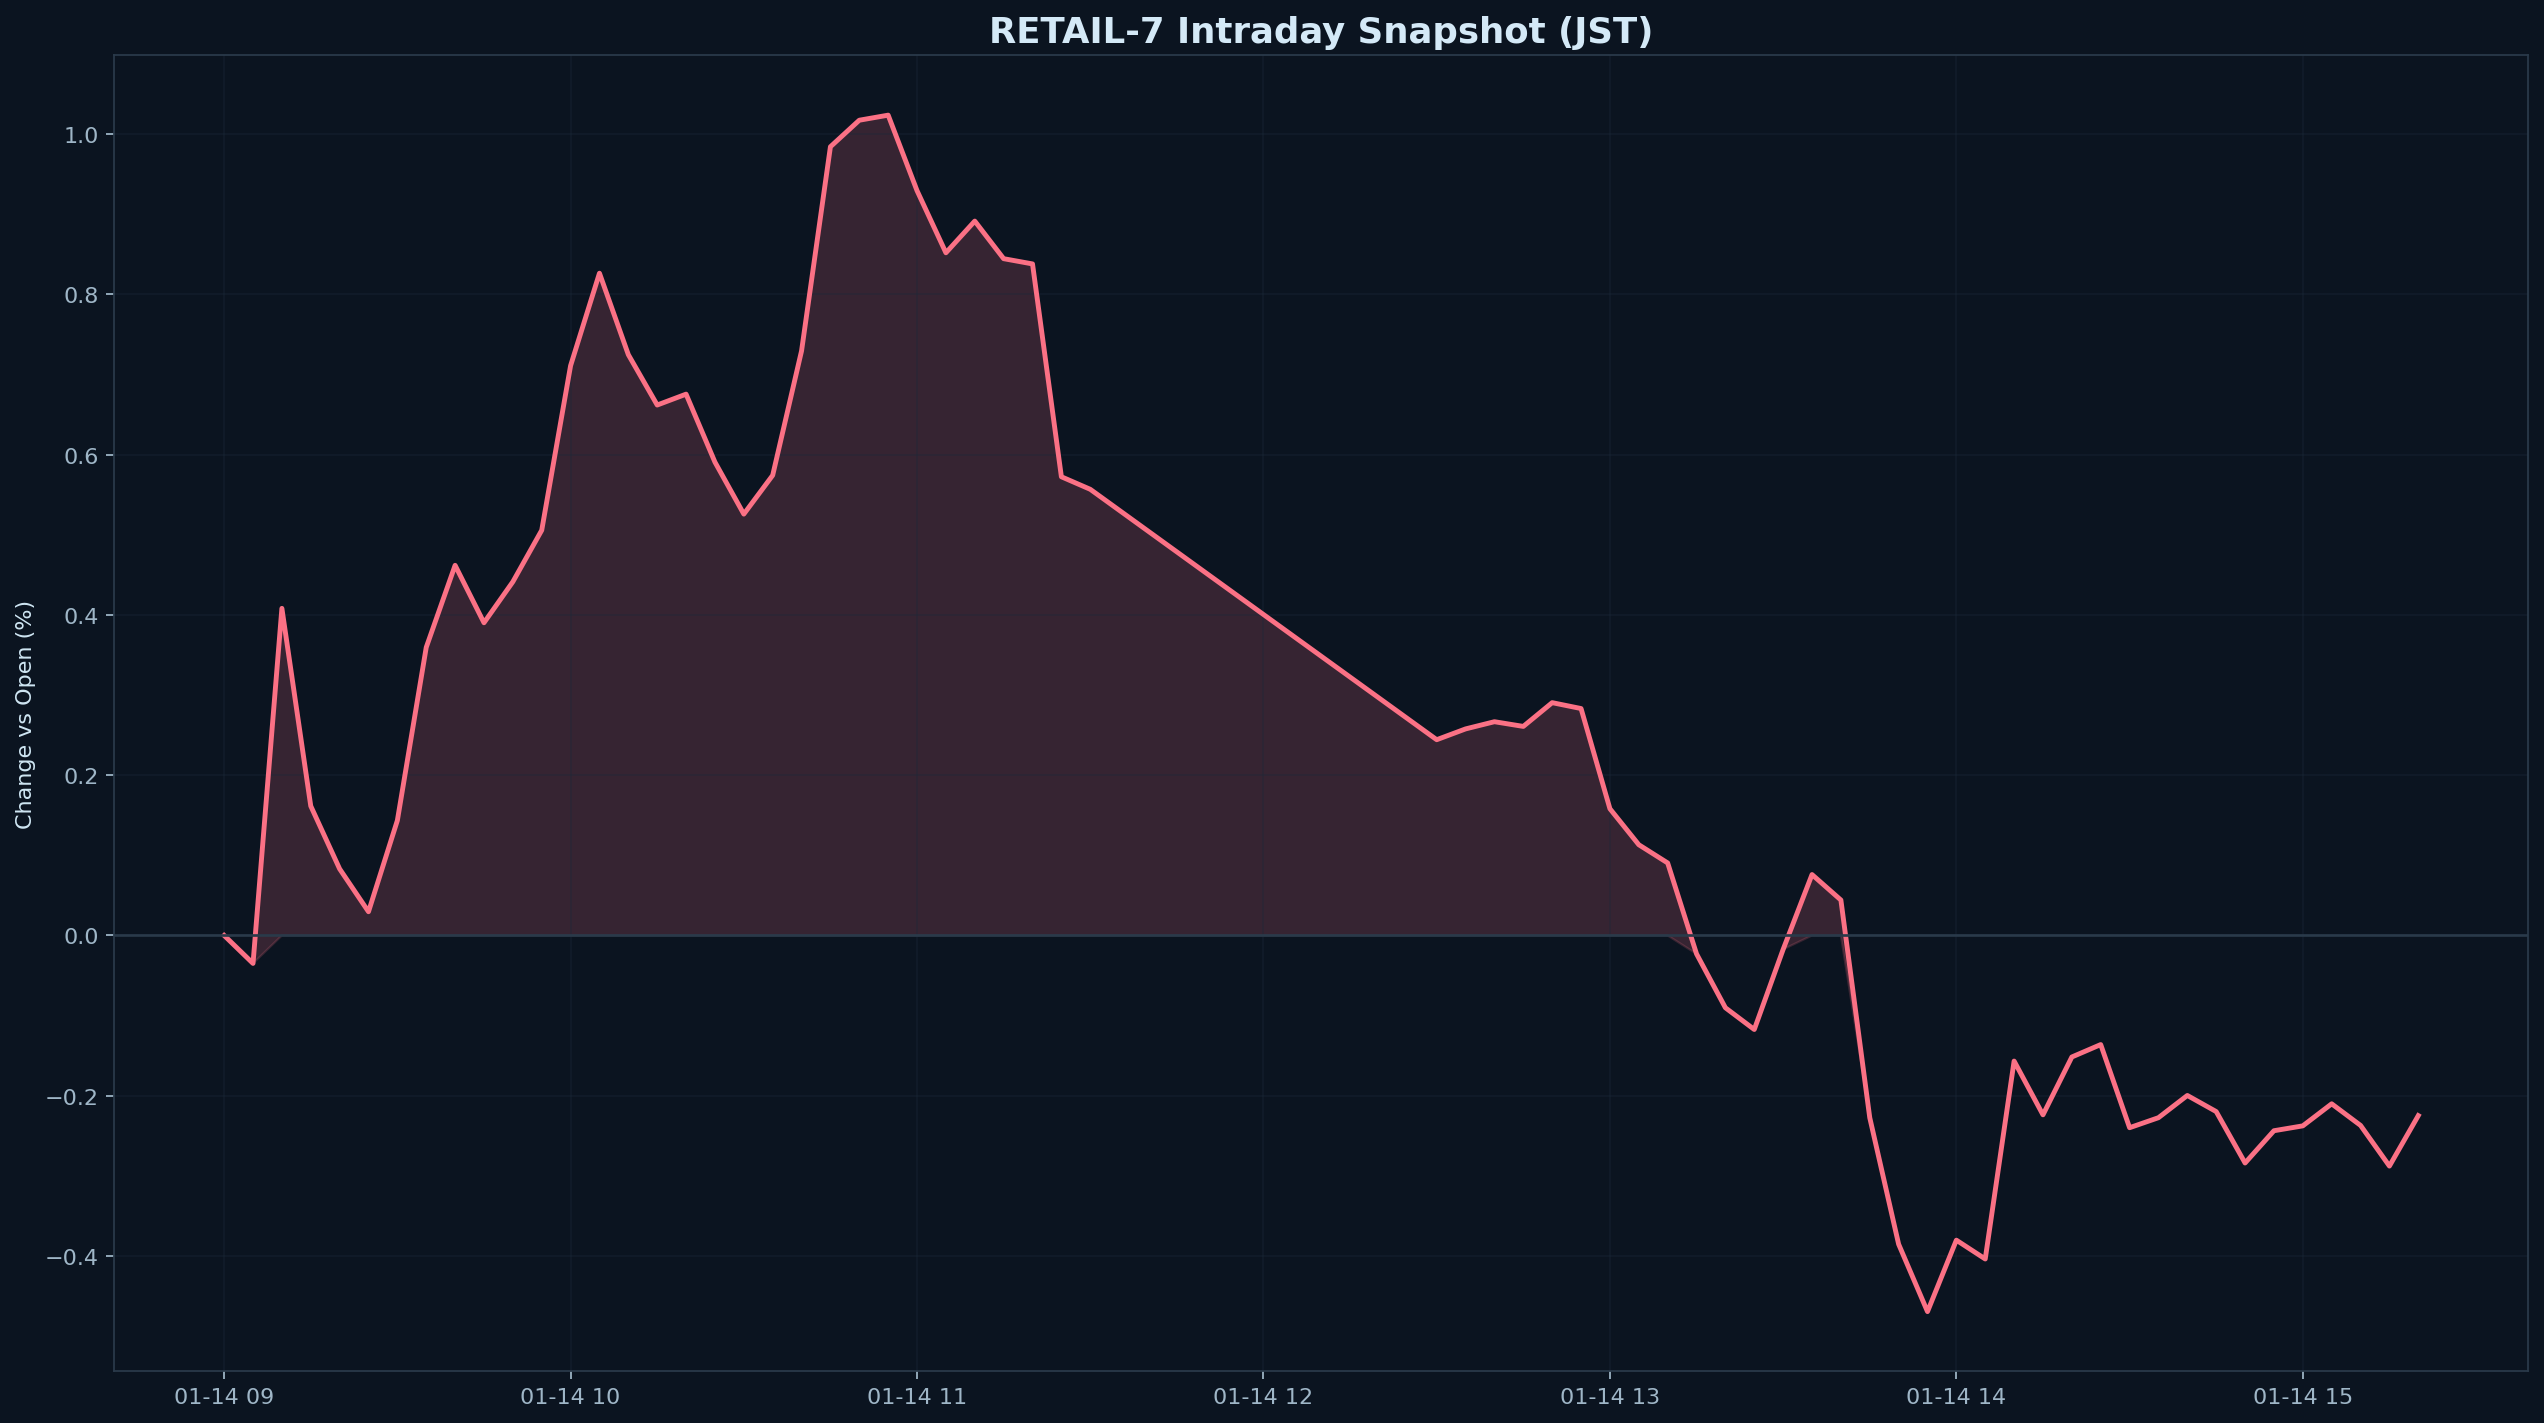

The table this chart was drawn from, first rows:
datetime_jst, pct
2026-01-14 09:00:00+09:00, 0.000000
2026-01-14 09:05:00+09:00, -0.0349
2026-01-14 09:10:00+09:00, 0.4083
2026-01-14 09:15:00+09:00, 0.1616
2026-01-14 09:20:00+09:00, 0.08308
2026-01-14 09:25:00+09:00, 0.02962
2026-01-14 09:30:00+09:00, 0.1436
2026-01-14 09:35:00+09:00, 0.3596
2026-01-14 09:40:00+09:00, 0.462
2026-01-14 09:45:00+09:00, 0.3903
2026-01-14 09:50:00+09:00, 0.4414
2026-01-14 09:55:00+09:00, 0.5058
2026-01-14 10:00:00+09:00, 0.7112
2026-01-14 10:05:00+09:00, 0.8266
2026-01-14 10:10:00+09:00, 0.7249
2026-01-14 10:15:00+09:00, 0.662
2026-01-14 10:20:00+09:00, 0.6756
2026-01-14 10:25:00+09:00, 0.5908
2026-01-14 10:30:00+09:00, 0.5259
2026-01-14 10:35:00+09:00, 0.5743
2026-01-14 10:40:00+09:00, 0.7296
2026-01-14 10:45:00+09:00, 0.9844
2026-01-14 10:50:00+09:00, 1.017
2026-01-14 10:55:00+09:00, 1.024
2026-01-14 11:00:00+09:00, 0.9295
2026-01-14 11:05:00+09:00, 0.852
2026-01-14 11:10:00+09:00, 0.8916
2026-01-14 11:15:00+09:00, 0.8447
2026-01-14 11:20:00+09:00, 0.8381
2026-01-14 11:25:00+09:00, 0.5725
2026-01-14 11:30:00+09:00, 0.5568
2026-01-14 12:30:00+09:00, 0.2443
2026-01-14 12:35:00+09:00, 0.2578
2026-01-14 12:40:00+09:00, 0.2668
2026-01-14 12:45:00+09:00, 0.2609
2026-01-14 12:50:00+09:00, 0.2905
2026-01-14 12:55:00+09:00, 0.2832
2026-01-14 13:00:00+09:00, 0.1581
2026-01-14 13:05:00+09:00, 0.1132
2026-01-14 13:10:00+09:00, 0.09049
2026-01-14 13:15:00+09:00, -0.023
2026-01-14 13:20:00+09:00, -0.09025
2026-01-14 13:25:00+09:00, -0.1174
2026-01-14 13:30:00+09:00, -0.01737
2026-01-14 13:35:00+09:00, 0.076
2026-01-14 13:40:00+09:00, 0.04423
2026-01-14 13:45:00+09:00, -0.2275
2026-01-14 13:50:00+09:00, -0.3853
2026-01-14 13:55:00+09:00, -0.4695
2026-01-14 14:00:00+09:00, -0.3803
2026-01-14 14:05:00+09:00, -0.4038
2026-01-14 14:10:00+09:00, -0.1568
2026-01-14 14:15:00+09:00, -0.2239
2026-01-14 14:20:00+09:00, -0.1517
2026-01-14 14:25:00+09:00, -0.1362
2026-01-14 14:30:00+09:00, -0.2399
2026-01-14 14:35:00+09:00, -0.2274
2026-01-14 14:40:00+09:00, -0.1997
2026-01-14 14:45:00+09:00, -0.2198
2026-01-14 14:50:00+09:00, -0.284
... 6 more rows
